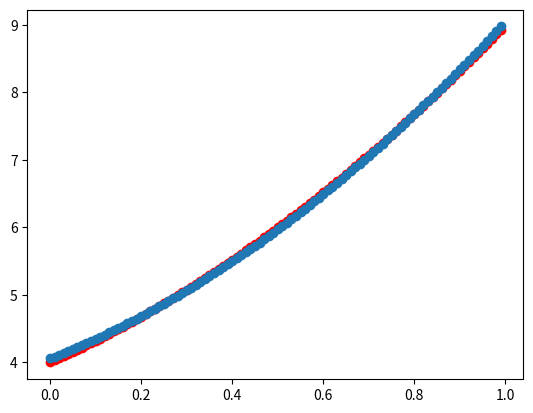

Write the Python code that produced this figure.
import matplotlib.pyplot as pyplot

# X = [0.01 * x for x in range(100)]
# Y = [2*x**2 + 3*x + 4 for x in X]
# print(X)
# print(Y)
# pyplot.scatter(X, Y, color='red')
# pyplot.show()
# input()

# 给模型一组数字，然后通过梯度下降算法求出模型参数
X = [0.0, 0.01, 0.02, 0.03, 0.04, 0.05, 0.06, 0.07, 0.08, 0.09, 0.1, 0.11, 0.12, 0.13, 0.14, 0.15, 0.16, 0.17, 0.18,
     0.19, 0.2, 0.21, 0.22, 0.23, 0.24, 0.25, 0.26, 0.27, 0.28, 0.29, 0.3, 0.31, 0.32, 0.33, 0.34, 0.35000000000000003,
     0.36, 0.37, 0.38, 0.39, 0.4, 0.41000000000000003, 0.42, 0.43, 0.44, 0.45, 0.46, 0.47000000000000003, 0.48, 0.49,
     0.5, 0.51, 0.52, 0.53, 0.54, 0.55, 0.56, 0.5700000000000001, 0.58, 0.59, 0.6, 0.61, 0.62, 0.63, 0.64, 0.65, 0.66,
     0.67, 0.68, 0.6900000000000001, 0.7000000000000001, 0.71, 0.72, 0.73, 0.74, 0.75, 0.76, 0.77, 0.78, 0.79, 0.8,
     0.81, 0.8200000000000001, 0.8300000000000001, 0.84, 0.85,
     0.86, 0.87, 0.88, 0.89, 0.9, 0.91, 0.92, 0.93, 0.94, 0.95, 0.96, 0.97, 0.98, 0.99]
Y = [4.0, 4.0302, 4.0608, 4.0918, 4.1232, 4.155, 4.1872, 4.2198, 4.2528, 4.2862, 4.32, 4.3542, 4.3888, 4.4238, 4.4592,
     4.495, 4.5312, 4.5678, 4.6048, 4.6422, 4.68, 4.7181999999999995, 4.7568, 4.7958, 4.8352, 4.875, 4.9152000000000005,
     4.9558, 4.9968, 5.0382, 5.08, 5.122199999999999, 5.1648, 5.2078, 5.2512, 5.295, 5.3392, 5.3838, 5.4288, 5.4742,
     5.5200000000000005, 5.5662, 5.6128, 5.6598, 5.7072, 5.755, 5.8032, 5.851800000000001, 5.9008, 5.9502, 6.0, 6.0502,
     6.1008, 6.1518, 6.203200000000001, 6.255000000000001, 6.3072, 6.3598, 6.4128, 6.4662, 6.52, 6.5742, 6.6288, 6.6838,
     6.7392, 6.795, 6.8512, 6.9078, 6.9648, 7.022200000000001, 7.08, 7.138199999999999, 7.1968, 7.2558, 7.3152, 7.375,
     7.4352, 7.4958, 7.5568, 7.6182, 7.680000000000001, 7.7422, 7.8048, 7.867800000000001, 7.9312, 7.994999999999999,
     8.0592, 8.1238, 8.1888, 8.2542, 8.32, 8.3862, 8.4528, 8.5198, 8.587200000000001, 8.655000000000001, 8.7232, 8.7918,
     8.8608, 8.9302]


def func(x):
    y = w1 * x ** 2 + w2 * x + w3
    return y


def loss(y_pred, y_true):
    return (y_pred - y_true) ** 2


# 权重随机初始化
w1, w2, w3 = 1, 0, -1

# 学习率设置
lr = 0.1

# batch size
batch_size = 100

# 训练过程
for epoch in range(1000):
    epoch_loss = 0
    grad_w1 = 0
    grad_w2 = 0
    grad_w3 = 0
    counter = 0
    for x, y_true in zip(X, Y):
        y_pred = func(x)
        epoch_loss += loss(y_pred, y_true)
        counter += 1
        # 梯度计算
        grad_w1 += 2 * (y_pred - y_true) * x ** 2
        grad_w2 += 2 * (y_pred - y_true) * x
        grad_w3 += 2 * (y_pred - y_true)
        if counter == batch_size:
            # 权重更新
            w1 = w1 - lr * grad_w1 / batch_size  # sgd
            w2 = w2 - lr * grad_w2 / batch_size
            w3 = w3 - lr * grad_w3 / batch_size
            counter = 0
            # 梯度清零
            grad_w1 = 0
            grad_w2 = 0
            grad_w3 = 0
    epoch_loss = epoch_loss / len(X)
    print("第%d轮， loss %f" % (epoch, epoch_loss))
    if epoch_loss < 0.00001:
        break

print(f"训练后权重:w1:{w1} w2:{w2} w3:{w3}")

# 使用训练后模型输出预测值
Yp = [func(i) for i in X]

# 预测值与真实值比对数据分布
pyplot.scatter(X, Y, color="red")
pyplot.scatter(X, Yp)
pyplot.show()

# 求导说明：
# 对损失函数 ：(y_pred  - y_true) ** 2，求w1的梯度
# 链式法则
# 令 u = y_pred  - y_true， 即损失函数为 = u ** 2
# 所以根据链式法则，w1的导函数为 = 2u * du/dw1 （对w1的偏导数）
# 因为 u = y_pred  - y_true = w1 * x**2 +  w2 *x + 4 - y_true
# 所以 du/dw1 = x ** 2  (除w1外，其他字母都看做常数，常数导数为0)
# 所以导函数 = 2u * x ** 2
# 同理可得w2,w3的导函数
# 所以梯度 = [2u * x ** 2, 2u * x, 2u]
